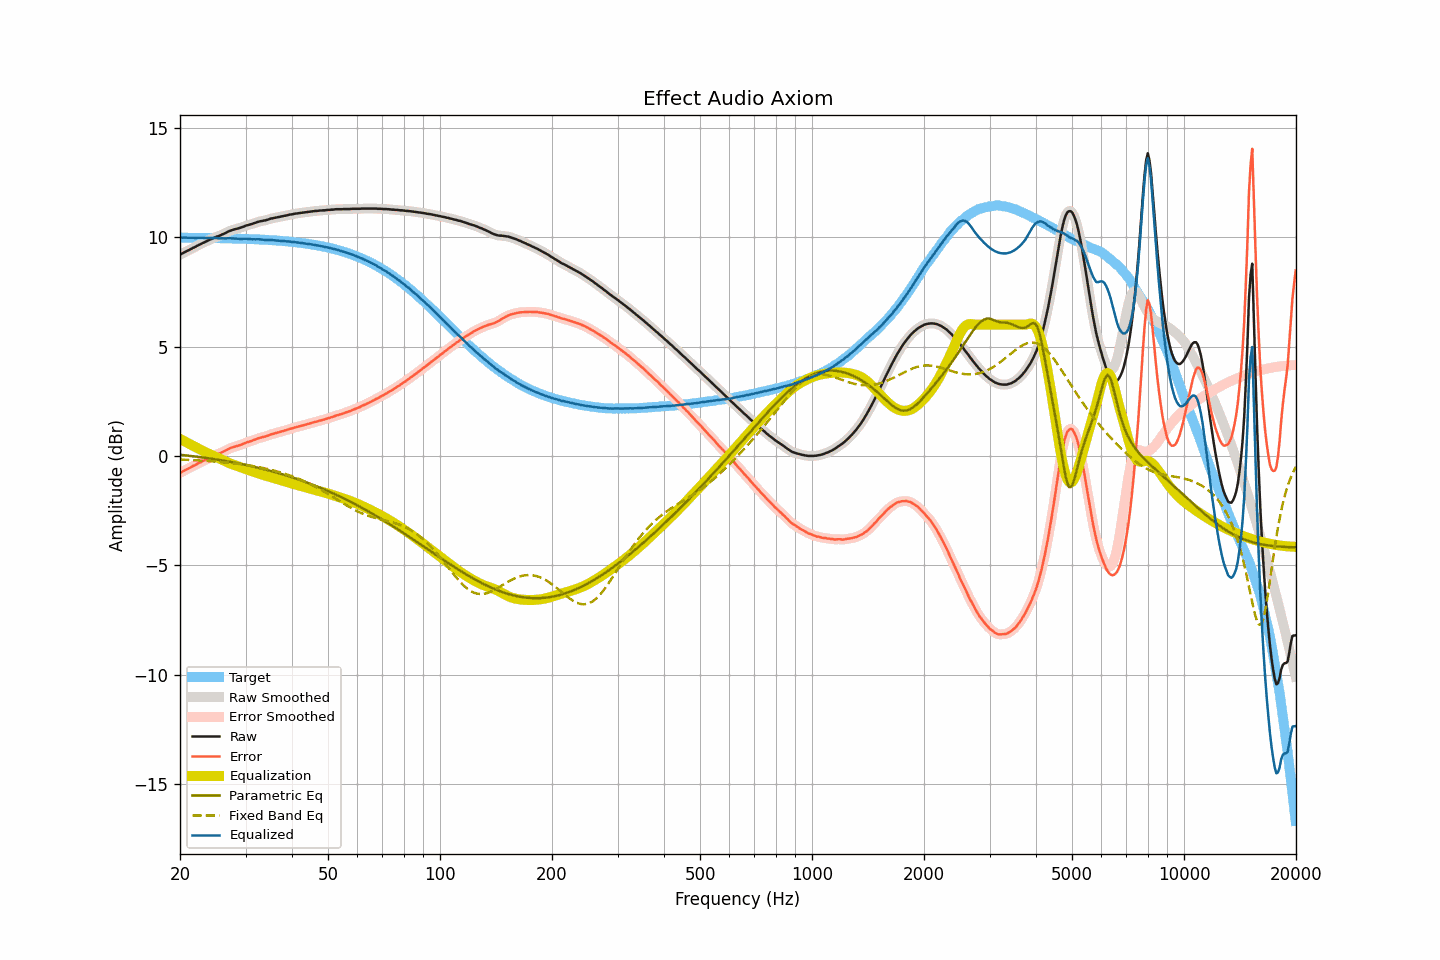

The data file committed next to this chart (first rows):
frequency, raw, smoothed, error, error_smoothed, equalization, parametric_eq, fixed_band_eq, equalized_raw, equalized_smoothed, target
20.00, 9.20, 9.20, -0.78, -0.78, 0.78, 0.05, -0.16, 9.98, 9.98, 9.98
20.20, 9.24, 9.24, -0.74, -0.74, 0.74, 0.05, -0.17, 9.98, 9.98, 9.98
20.40, 9.28, 9.28, -0.70, -0.70, 0.70, 0.04, -0.17, 9.98, 9.98, 9.98
20.61, 9.32, 9.32, -0.66, -0.66, 0.66, 0.03, -0.17, 9.98, 9.98, 9.98
20.81, 9.36, 9.36, -0.62, -0.62, 0.62, 0.02, -0.18, 9.98, 9.98, 9.98
21.02, 9.39, 9.39, -0.59, -0.58, 0.58, 0.01, -0.18, 9.97, 9.98, 9.98
21.23, 9.43, 9.43, -0.55, -0.54, 0.54, 0.00, -0.18, 9.97, 9.97, 9.98
21.44, 9.47, 9.47, -0.50, -0.51, 0.50, -0.00, -0.19, 9.98, 9.97, 9.97
21.66, 9.51, 9.51, -0.46, -0.47, 0.47, -0.01, -0.19, 9.98, 9.97, 9.97
21.87, 9.54, 9.54, -0.43, -0.43, 0.43, -0.02, -0.20, 9.97, 9.97, 9.97
22.09, 9.58, 9.58, -0.39, -0.39, 0.39, -0.03, -0.20, 9.97, 9.97, 9.97
22.31, 9.62, 9.62, -0.35, -0.35, 0.35, -0.04, -0.20, 9.97, 9.97, 9.97
22.54, 9.66, 9.66, -0.31, -0.31, 0.31, -0.05, -0.21, 9.97, 9.97, 9.97
22.76, 9.69, 9.69, -0.28, -0.28, 0.28, -0.06, -0.21, 9.97, 9.97, 9.97
22.99, 9.73, 9.73, -0.24, -0.24, 0.24, -0.07, -0.22, 9.97, 9.97, 9.97
23.22, 9.76, 9.76, -0.21, -0.21, 0.20, -0.08, -0.22, 9.96, 9.97, 9.97
23.45, 9.80, 9.80, -0.17, -0.17, 0.17, -0.09, -0.23, 9.97, 9.97, 9.97
23.69, 9.83, 9.83, -0.14, -0.13, 0.13, -0.10, -0.23, 9.96, 9.96, 9.97
23.92, 9.87, 9.87, -0.09, -0.10, 0.10, -0.11, -0.24, 9.97, 9.96, 9.96
24.16, 9.90, 9.90, -0.06, -0.06, 0.06, -0.12, -0.24, 9.96, 9.96, 9.96
24.40, 9.93, 9.93, -0.03, -0.03, 0.03, -0.13, -0.25, 9.96, 9.96, 9.96
24.65, 9.97, 9.97, 0.01, 0.01, -0.00, -0.14, -0.25, 9.97, 9.96, 9.96
24.89, 10.00, 10.00, 0.04, 0.04, -0.04, -0.16, -0.26, 9.96, 9.96, 9.96
25.14, 10.03, 10.03, 0.07, 0.07, -0.07, -0.17, -0.27, 9.96, 9.96, 9.96
25.39, 10.05, 10.05, 0.09, 0.10, -0.10, -0.18, -0.27, 9.95, 9.95, 9.96
25.65, 10.08, 10.08, 0.12, 0.13, -0.13, -0.19, -0.28, 9.95, 9.95, 9.95
25.91, 10.12, 10.11, 0.17, 0.16, -0.17, -0.20, -0.28, 9.95, 9.95, 9.95
26.16, 10.15, 10.15, 0.20, 0.20, -0.20, -0.21, -0.29, 9.95, 9.95, 9.95
26.43, 10.18, 10.18, 0.23, 0.23, -0.24, -0.23, -0.30, 9.94, 9.95, 9.95
26.69, 10.22, 10.22, 0.27, 0.27, -0.27, -0.24, -0.30, 9.95, 9.95, 9.95
26.96, 10.26, 10.26, 0.31, 0.31, -0.31, -0.25, -0.31, 9.95, 9.95, 9.95
27.23, 10.29, 10.29, 0.34, 0.35, -0.34, -0.27, -0.32, 9.95, 9.95, 9.94
27.50, 10.32, 10.32, 0.38, 0.37, -0.37, -0.28, -0.33, 9.95, 9.95, 9.94
27.77, 10.34, 10.34, 0.40, 0.40, -0.40, -0.29, -0.34, 9.95, 9.95, 9.94
28.05, 10.36, 10.36, 0.42, 0.42, -0.42, -0.31, -0.34, 9.94, 9.94, 9.94
28.33, 10.38, 10.38, 0.44, 0.44, -0.44, -0.32, -0.35, 9.94, 9.94, 9.94
28.62, 10.40, 10.40, 0.46, 0.46, -0.47, -0.34, -0.36, 9.93, 9.93, 9.93
28.90, 10.42, 10.42, 0.49, 0.49, -0.49, -0.35, -0.37, 9.93, 9.93, 9.93
29.19, 10.44, 10.44, 0.51, 0.51, -0.52, -0.37, -0.38, 9.92, 9.92, 9.93
29.48, 10.47, 10.47, 0.54, 0.54, -0.54, -0.38, -0.39, 9.93, 9.93, 9.93
29.78, 10.50, 10.50, 0.57, 0.57, -0.57, -0.40, -0.40, 9.93, 9.93, 9.93
30.08, 10.53, 10.53, 0.61, 0.60, -0.60, -0.41, -0.41, 9.93, 9.93, 9.92
30.38, 10.55, 10.55, 0.63, 0.63, -0.62, -0.43, -0.42, 9.92, 9.93, 9.92
30.68, 10.57, 10.57, 0.65, 0.65, -0.65, -0.44, -0.43, 9.92, 9.92, 9.92
30.99, 10.59, 10.59, 0.68, 0.68, -0.68, -0.46, -0.45, 9.91, 9.91, 9.91
31.30, 10.61, 10.61, 0.70, 0.70, -0.71, -0.48, -0.46, 9.90, 9.91, 9.91
31.61, 10.64, 10.64, 0.73, 0.73, -0.73, -0.49, -0.47, 9.91, 9.90, 9.91
31.93, 10.66, 10.66, 0.75, 0.76, -0.76, -0.51, -0.48, 9.90, 9.90, 9.90
32.24, 10.69, 10.69, 0.79, 0.79, -0.78, -0.53, -0.50, 9.91, 9.91, 9.90
32.57, 10.71, 10.71, 0.81, 0.81, -0.81, -0.55, -0.51, 9.90, 9.90, 9.90
32.89, 10.73, 10.73, 0.84, 0.83, -0.83, -0.56, -0.53, 9.90, 9.90, 9.89
33.22, 10.74, 10.74, 0.85, 0.85, -0.85, -0.58, -0.54, 9.89, 9.89, 9.89
33.55, 10.76, 10.76, 0.87, 0.87, -0.87, -0.60, -0.56, 9.89, 9.88, 9.89
33.89, 10.77, 10.77, 0.89, 0.89, -0.90, -0.62, -0.57, 9.87, 9.87, 9.88
34.23, 10.79, 10.79, 0.91, 0.91, -0.92, -0.64, -0.59, 9.87, 9.87, 9.88
34.57, 10.81, 10.81, 0.94, 0.94, -0.94, -0.66, -0.61, 9.87, 9.87, 9.87
34.92, 10.84, 10.84, 0.97, 0.97, -0.96, -0.68, -0.63, 9.88, 9.87, 9.87
35.27, 10.86, 10.86, 1.00, 0.99, -0.99, -0.70, -0.64, 9.87, 9.87, 9.86
35.62, 10.87, 10.87, 1.01, 1.01, -1.01, -0.72, -0.66, 9.86, 9.86, 9.86
35.97, 10.89, 10.89, 1.04, 1.03, -1.03, -0.74, -0.68, 9.86, 9.86, 9.85
... 635 more rows
